Run: headless pygame with SDL's dummy video driver; simulated clock (each Clock.tick advances the game by its frame time, no real sleeping); random seed 0; keys injected as events and as key.get_pressed() state; mouse plan: one left click at the window centre at the start of phase 2, then a move to the lower-right quarter at the start of phase 3.
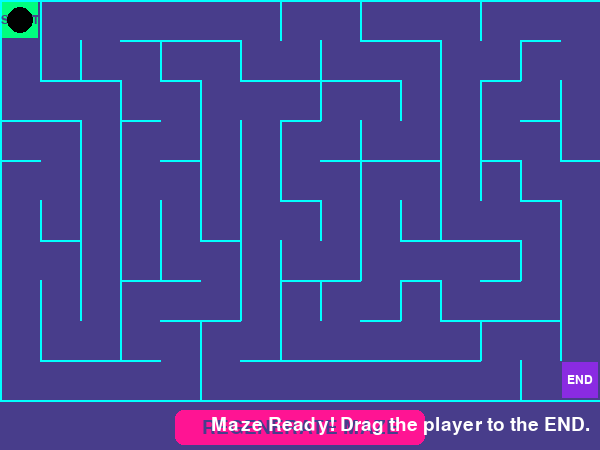
Frame 1 of 4 · flips 1–60 · no input
Frame 2 of 4 · flips 61–180 · clicked the window centre · tapped SPACE, RETURN · held RIGHT (→), D · screen unchanged from frame 1, image omitted
Frame 3 of 4 · flips 181–300 · moved the mouse to the lower-right quarter · held DOWN (↓), S · screen unchanged from frame 2, image omitted
Frame 4 of 4 · flips 301–420 · held LEFT (←), A, UP (↑), W · screen unchanged from frame 3, image omitted

The pygame program that drew these frames:

import pygame
import random

# ==============================================================================
# I. CONFIGURATION & COLOR PALETTE (Simplified)
# ==============================================================================

# --- Core Dimensions ---
CELL_SIZE = 40      # Size of each cell in pixels (e.g., 40x40)
MAZE_W = 15         # Maze width (number of cells)
MAZE_H = 10         # Maze height (number of cells)
BUTTON_AREA_HEIGHT = 50

# Calculate screen dimensions
SCREEN_WIDTH = MAZE_W * CELL_SIZE
SCREEN_HEIGHT = MAZE_H * CELL_SIZE + BUTTON_AREA_HEIGHT

# --- Color Palette (Standard RGB Tuples) ---
NAVY_BG = (72, 61, 139)       # Dark Slate Blue (Main background)
CYAN_WALL = (0, 255, 255)     # Cyan (Wall color)
NEON_GREEN_START = (0, 255, 127) # Spring Green (Start point)
VIOLET_END = (138, 43, 226)   # Dark Violet (End point)
BLACK_PLAYER = (0, 0, 0)      # Player color
BRIGHT_PINK = (255, 20, 147)  # Deep Pink (Button/Victory color)
WHITE = (255, 255, 255)       # General text color

# ==============================================================================
# II. MAZE CLASS DEFINITION
# ==============================================================================

class Maze:
    """
    Manages the maze environment, generation, player movement, and drawing.
    Uses standard Python types for simplicity.
    """
    def __init__(self, w_cells, h_cells):
        self.w = w_cells
        self.h = h_cells
        
        self.start_pos = (0, 0)
        self.end_pos = (self.w - 1, self.h - 1)
        self.player_pos = self.start_pos 
        
        # --- Pygame Setup ---
        pygame.init()
        self.screen = pygame.display.set_mode((SCREEN_WIDTH, SCREEN_HEIGHT))
        pygame.display.set_caption("Simple Dynamic Maze Game")
        self.clock = pygame.time.Clock() 
        
        # Font definitions
        self.font_small = pygame.font.Font(None, 28) 
        self.font_label = pygame.font.Font(None, 18) 
        
        # --- Game State Variables ---
        self.running = True
        self.status_text = "Click to regenerate!" # Simplified status text
        self.game_won = False      
        self.mouse_down = False    # Tracking if the left mouse button is pressed

        # Generate the very first maze
        self.generate_maze()
        
    # --------------------------------------------------------------------------
    # A. Maze Generation Core Logic (Recursive Backtracker)
    # --------------------------------------------------------------------------

    def get_neighbors(self, x, y):
        """Calculates all valid neighbors of a cell (x, y)."""
        neighbors = []
        # Movement vectors: (dx, dy, wall_index)
        # Wall Indices: 0: Up, 1: Right, 2: Down, 3: Left
        movements = [(0, -1, 0), (1, 0, 1), (0, 1, 2), (-1, 0, 3)]
        
        for dx, dy, wall_index in movements:
            nx, ny = x + dx, y + dy
            # Check boundaries
            if 0 <= nx < self.w and 0 <= ny < self.h:
                neighbors.append(((nx, ny), wall_index))
        return neighbors

    def generate_maze(self):
        """Creates a perfect maze using the Recursive Backtracker algorithm."""
        
        # Reset the grid: all walls up, all cells unvisited
        # Grid structure: [{'walls': [Up, Right, Down, Left], 'visited': False}]
        self.grid = [[{'walls': [True] * 4, 'visited': False} 
                      for _ in range(self.w)] for _ in range(self.h)]
        
        stack = [self.start_pos]
        cx, cy = self.start_pos 
        self.grid[cy][cx]['visited'] = True
        
        while stack:
            unvisited_neighbors = []
            
            # Find unvisited neighbors and calculate wall indices
            for (nx, ny), current_wall in self.get_neighbors(cx, cy):
                if not self.grid[ny][nx]['visited']:
                    # Neighbor's wall index is opposite of current cell's wall index
                    neighbor_wall = (current_wall + 2) % 4
                    unvisited_neighbors.append(((nx, ny), current_wall, neighbor_wall))

            if unvisited_neighbors:
                # Pick a random neighbor
                (nx, ny), current_wall, neighbor_wall = random.choice(unvisited_neighbors)
                
                # Break the walls!
                self.grid[cy][cx]['walls'][current_wall] = False
                self.grid[ny][nx]['walls'][neighbor_wall] = False
                
                # Move to the new cell
                stack.append((nx, ny))
                cx, cy = nx, ny
                self.grid[cy][cx]['visited'] = True
            else:
                # Dead end - backtrack
                if stack:
                    cx, cy = stack.pop()
        
        # Reset player and status after regeneration
        self.status_text = "Maze Ready! Drag the player to the END."
        self.game_won = False
        self.player_pos = self.start_pos 
        
    # --------------------------------------------------------------------------
    # B. Drawing Functions (Pygame Graphics)
    # --------------------------------------------------------------------------

    def _get_cell_screen_coords(self, x, y):
        """Helper to get the top-left screen coordinate of a cell."""
        return x * CELL_SIZE, y * CELL_SIZE
        
    def draw_cell_fill(self, x, y, color):
        """Draws a solid colored square inside the cell borders."""
        rect_x, rect_y = self._get_cell_screen_coords(x, y)
        # Draw a rectangle slightly smaller than the cell size for a nice effect
        pygame.draw.rect(self.screen, color, 
                         (rect_x + 2, rect_y + 2, 
                          CELL_SIZE - 4, CELL_SIZE - 4))

    def draw_label(self, pos, text, color):
        """Helper function to draw centered text label on a cell."""
        x, y = pos
        rect_x, rect_y = self._get_cell_screen_coords(x, y)
        
        center_x = rect_x + CELL_SIZE // 2
        center_y = rect_y + CELL_SIZE // 2
        
        text_surf = self.font_label.render(text, True, color)
        text_rect = text_surf.get_rect(center=(center_x, center_y))
        self.screen.blit(text_surf, text_rect)

    def draw_maze(self):
        """Renders the entire maze grid, walls, and game elements."""
        self.screen.fill(NAVY_BG) 
        
        # --- Draw Grid and Walls ---
        line_width = 2
        for y in range(self.h):
            for x in range(self.w):
                cell = self.grid[y][x]
                rect_x, rect_y = self._get_cell_screen_coords(x, y)
                walls = cell['walls']
                
                # Wall drawing logic (Up, Right, Down, Left)
                if walls[0]: # Up
                    pygame.draw.line(self.screen, CYAN_WALL, (rect_x, rect_y), (rect_x + CELL_SIZE, rect_y), line_width)
                if walls[1]: # Right
                    pygame.draw.line(self.screen, CYAN_WALL, (rect_x + CELL_SIZE, rect_y), (rect_x + CELL_SIZE, rect_y + CELL_SIZE), line_width)
                if walls[2]: # Down
                    pygame.draw.line(self.screen, CYAN_WALL, (rect_x, rect_y + CELL_SIZE), (rect_x + CELL_SIZE, rect_y + CELL_SIZE), line_width)
                if walls[3]: # Left
                    pygame.draw.line(self.screen, CYAN_WALL, (rect_x, rect_y), (rect_x, rect_y + CELL_SIZE), line_width)

        # --- Draw Start/End Points and Labels ---
        self.draw_cell_fill(self.start_pos[0], self.start_pos[1], NEON_GREEN_START)
        self.draw_cell_fill(self.end_pos[0], self.end_pos[1], VIOLET_END)     
        
        self.draw_label(self.start_pos, "START", NAVY_BG)
        self.draw_label(self.end_pos, "END", WHITE)  

        # --- Draw Player ---
        if not self.game_won:
            px, py = self.player_pos
            rect_x, rect_y = self._get_cell_screen_coords(px, py)
            center_x = rect_x + CELL_SIZE // 2
            center_y = rect_y + CELL_SIZE // 2
            # Draw a black circle for the player
            pygame.draw.circle(self.screen, BLACK_PLAYER, (center_x, center_y), CELL_SIZE // 3)

        # --- Draw Button and Status Area ---
        self.draw_button_and_status()
        
        # --- Draw Victory Message Overlay ---
        if self.game_won:
            self.draw_victory_overlay()

        pygame.display.flip()
        
    def draw_button_and_status(self):
        """Renders the regenerate button and game status text at the bottom."""
        BUTTON_WIDTH = 250 
        # Define the rectangle for the button
        self.regenerate_rect = pygame.Rect((SCREEN_WIDTH - BUTTON_WIDTH) // 2, 
                                            SCREEN_HEIGHT - 40, 
                                            BUTTON_WIDTH, 35)

        # Draw the button itself
        pygame.draw.rect(self.screen, BRIGHT_PINK, self.regenerate_rect, border_radius=8)
        
        # Draw the button text
        regen_text_surf = self.font_small.render("REGENERATE MAZE", True, NAVY_BG)
        regen_text_rect = regen_text_surf.get_rect(center=self.regenerate_rect.center)
        self.screen.blit(regen_text_surf, regen_text_rect)

        # Draw the Status Text
        status_surf = self.font_small.render(self.status_text, True, WHITE)
        self.screen.blit(status_surf, (SCREEN_WIDTH - status_surf.get_width() - 10, SCREEN_HEIGHT - 35))

    def draw_victory_overlay(self):
        """Draws the transparent overlay and congratulations text upon winning."""
        # Create a semi-transparent surface
        overlay = pygame.Surface((SCREEN_WIDTH, MAZE_H * CELL_SIZE))
        overlay.set_alpha(220) 
        overlay.fill(NAVY_BG) 
        self.screen.blit(overlay, (0, 0))
        
        # Draw the congratulations text
        font_congrats = pygame.font.Font(None, 80)
        congrats_text = "CONGRATULATIONS!"
        message_text = "You have successfully completed the maze!" 
        
        congrats_surf = font_congrats.render(congrats_text, True, BRIGHT_PINK)
        message_surf = self.font_label.render(message_text, True, WHITE)
        
        # Center the text
        center_y_maze = (MAZE_H * CELL_SIZE) // 2
        
        congrats_rect = congrats_surf.get_rect(center=(SCREEN_WIDTH // 2, center_y_maze - 45))
        message_rect = message_surf.get_rect(center=(SCREEN_WIDTH // 2, center_y_maze + 5))
        
        self.screen.blit(congrats_surf, congrats_rect)
        self.screen.blit(message_surf, message_rect)

    # --------------------------------------------------------------------------
    # C. Player Movement Logic
    # --------------------------------------------------------------------------
        
    def try_move_player(self, target_pos):
        """
        Attempts to move the player to target_pos if it's adjacent and the wall is down.
        """
        if self.game_won:
            return False

        px, py = self.player_pos
        tx, ty = target_pos
        
        # 1. Check if the move is one cell away
        is_adjacent = abs(tx - px) + abs(ty - py) == 1
        
        if is_adjacent:
            dx = tx - px
            dy = ty - py
            
            # Determine the wall index in the current cell's walls list
            wall_index = -1
            if dx == 1: wall_index = 1    # Moving Right
            elif dx == -1: wall_index = 3 # Moving Left
            elif dy == 1: wall_index = 2  # Moving Down
            elif dy == -1: wall_index = 0 # Moving Up
            
            # 2. Check the wall status: A path is open if the wall value is False
            if wall_index != -1 and not self.grid[py][px]['walls'][wall_index]:
                # SUCCESS! Update player position
                self.player_pos = target_pos
                
                # 3. Check for Victory Condition
                if self.player_pos == self.end_pos:
                    self.game_won = True
                    self.status_text = "VICTORY!"
                return True
                
        return False

    # --------------------------------------------------------------------------
    # D. Main Game Loop and Event Handling
    # --------------------------------------------------------------------------

    def run(self):
        """The main game loop."""
        while self.running:
            for event in pygame.event.get():
                if event.type == pygame.QUIT:
                    self.running = False
                
                # --- MOUSE DOWN: Start Dragging or Handle Button Clicks ---
                if event.type == pygame.MOUSEBUTTONDOWN and event.button == 1:
                    self.mouse_down = True
                    mouse_x, mouse_y = event.pos
                    
                    # 1. Check for Regenerate Button click
                    if self.regenerate_rect.collidepoint(mouse_x, mouse_y):
                        self.generate_maze()
                        
                    # 2. Handle single-click movement (if click is in the maze area)
                    elif mouse_y < (MAZE_H * CELL_SIZE): 
                        cell_x = mouse_x // CELL_SIZE
                        cell_y = mouse_y // CELL_SIZE
                        self.try_move_player((cell_x, cell_y))
                            
                # --- MOUSE UP: Stop Dragging ---
                if event.type == pygame.MOUSEBUTTONUP and event.button == 1:
                    self.mouse_down = False
                        
                # --- MOUSE MOTION: Continuous Dragging Movement ---
                if event.type == pygame.MOUSEMOTION:
                    if self.mouse_down and not self.game_won: 
                        mouse_x, mouse_y = event.pos
                        
                        # Only check for movement if cursor is within the maze grid
                        if mouse_y < (MAZE_H * CELL_SIZE):
                            cell_x = mouse_x // CELL_SIZE
                            cell_y = mouse_y // CELL_SIZE
                            self.try_move_player((cell_x, cell_y))
                            
            # Always draw the maze elements in every frame
            self.draw_maze()
            
            # Limit the framerate
            self.clock.tick(60)

        # Cleanly shut down Pygame
        pygame.quit()

# ==============================================================================
# III. EXECUTION BLOCK
# ==============================================================================

if __name__ == "__main__":
    try:
        game = Maze(MAZE_W, MAZE_H)
        game.run()
    except Exception as e:
        print(f"An error occurred during game execution: {e}")
        pygame.quit()
